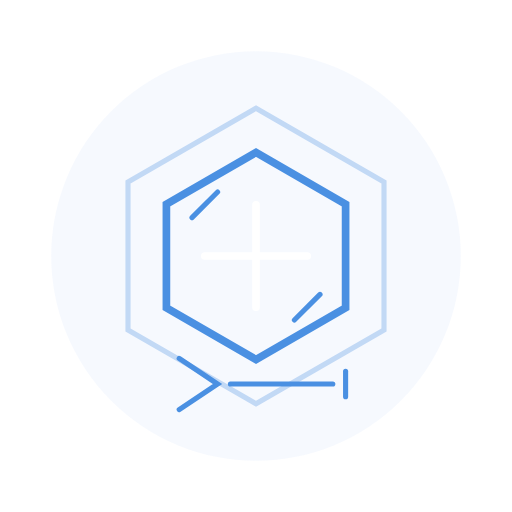
t = 0.00 s
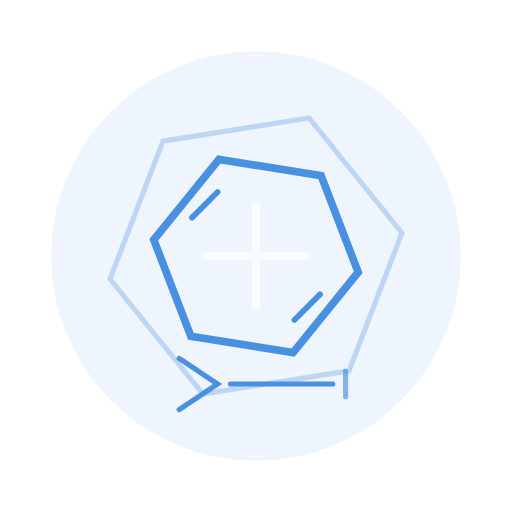
t = 1.75 s
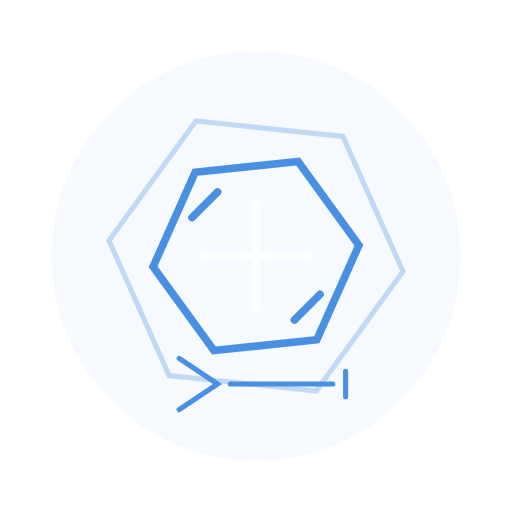
t = 3.00 s
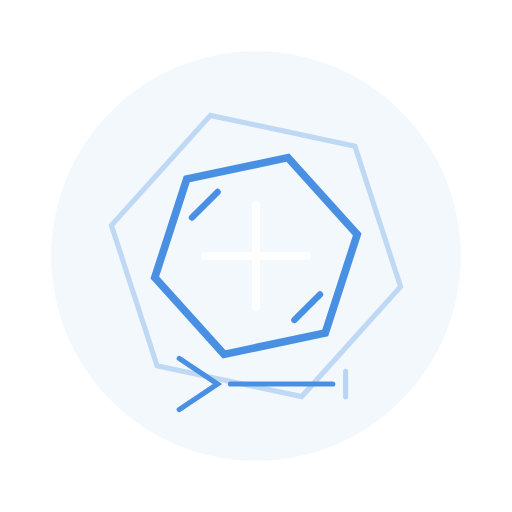
t = 3.50 s
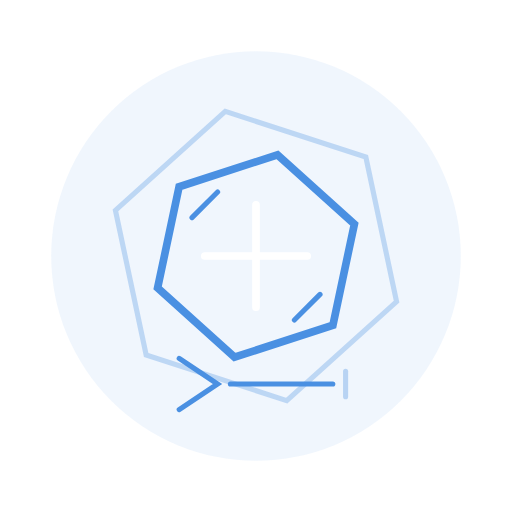
t = 4.00 s
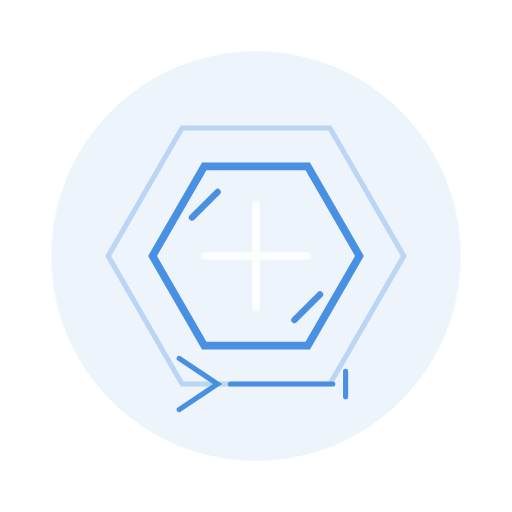
t = 7.50 s

The animated SVG that drew these frames (rendered in a browser with its animation timeline set to each time). Animation: 9 SMIL elements (animate=6,animateTransform=3); frames cover the first 7.50 s, repeats indefinitely.

<svg xmlns="http://www.w3.org/2000/svg" viewBox="0 0 200 200">
  <!-- 定义动画 -->
  <defs>
    <!-- 呼吸效果 -->
    <animate 
      id="breathe"
      attributeName="opacity"
      values="0.05;0.1;0.05"
      dur="3s"
      repeatCount="indefinite"
    />
    
    <!-- 旋转动画 -->
    <animateTransform
      id="spin"
      attributeName="transform"
      type="rotate"
      from="0 0 0"
      to="360 0 0"
      dur="30s"
      repeatCount="indefinite"
    />
    
    <!-- 命令行光标闪烁 -->
    <animate 
      id="blink"
      attributeName="opacity"
      values="1;0;1"
      dur="1.5s"
      repeatCount="indefinite"
    />
  </defs>
  
  <!-- 发光效果底层 -->
  <circle cx="100" cy="100" r="80" fill="#4A90E2" opacity="0.05">
    <animate 
      attributeName="opacity"
      values="0.05;0.1;0.05"
      dur="3s"
      repeatCount="indefinite"
    />
  </circle>
  
  <!-- 中心图形 -->
  <g transform="translate(100 100)">
    <!-- 外圈六边形 -->
    <path 
      d="M-50,-28.87 L-50,28.87 L0,57.74 L50,28.87 L50,-28.87 L0,-57.74 Z" 
      fill="none"
      stroke="#4A90E2"
      stroke-width="2"
      opacity="0.3"
    >
      <animateTransform
        attributeName="transform"
        type="rotate"
        from="0 0 0"
        to="360 0 0"
        dur="30s"
        repeatCount="indefinite"
      />
    </path>
    
    <!-- 内圈主体 -->
    <path 
      d="M-35,-20.21 L-35,20.21 L0,40.42 L35,20.21 L35,-20.21 L0,-40.42 Z" 
      fill="none"
      stroke="#4A90E2"
      stroke-width="3"
    >
      <animateTransform
        attributeName="transform"
        type="rotate"
        from="360 0 0"
        to="0 0 0"
        dur="30s"
        repeatCount="indefinite"
      />
    </path>
    
    <!-- 中心线条装饰 -->
    <path 
      d="M-20,0 L20,0 M0,-20 L0,20" 
      stroke="#FFFFFF"
      stroke-width="3"
      stroke-linecap="round"
    >
      <animate
        attributeName="opacity"
        values="1;0.7;1"
        dur="4s"
        repeatCount="indefinite"
      />
    </path>
    
    <!-- 角度装饰 -->
    <path 
      d="M-15,-25 L-25,-15 M15,25 L25,15" 
      stroke="#4A90E2"
      stroke-width="2"
      stroke-linecap="round"
    >
      <animate
        attributeName="stroke-width"
        values="2;3;2"
        dur="2s"
        repeatCount="indefinite"
      />
    </path>
  </g>
  
  <!-- 底部命令行提示符造型 -->
  <path 
    d="M70,140 L85,150 L70,160" 
    stroke="#4A90E2"
    stroke-width="2"
    stroke-linecap="round"
    fill="none"
  />
  <line 
    x1="90" 
    y1="150" 
    x2="130" 
    y2="150" 
    stroke="#4A90E2"
    stroke-width="2"
    stroke-linecap="round"
  />
  
  <!-- 命令行光标 -->
  <line 
    x1="135" 
    y1="145" 
    x2="135" 
    y2="155" 
    stroke="#4A90E2"
    stroke-width="2"
    stroke-linecap="round"
  >
    <animate 
      attributeName="opacity"
      values="1;0;1"
      dur="1.5s"
      repeatCount="indefinite"
    />
  </line>
</svg>
